Labelled photos from "dataset", an image-classification folder in l33klin/tensorflow_image_claadifier_demo. The possible labels are: bite, no bite.

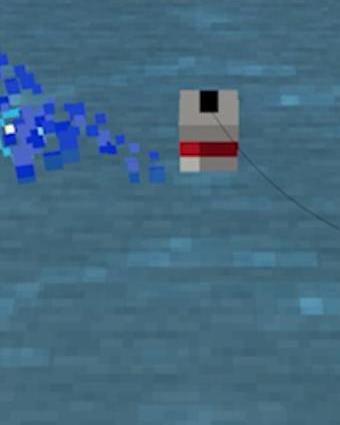
Label: no bite

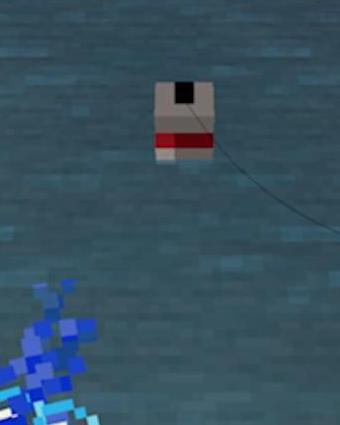
Label: no bite

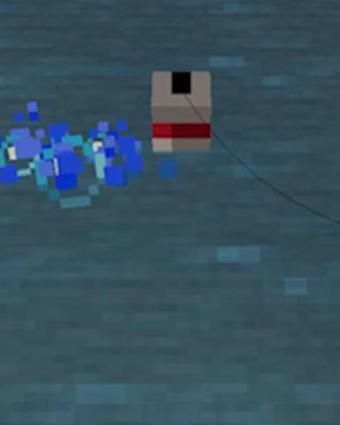
Label: no bite

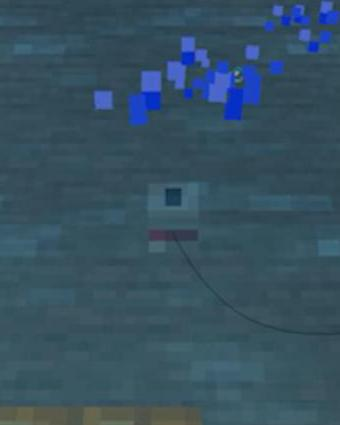
Label: bite

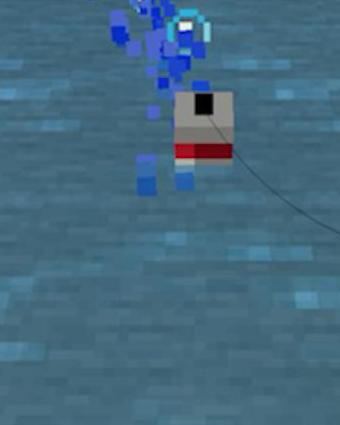
Label: bite

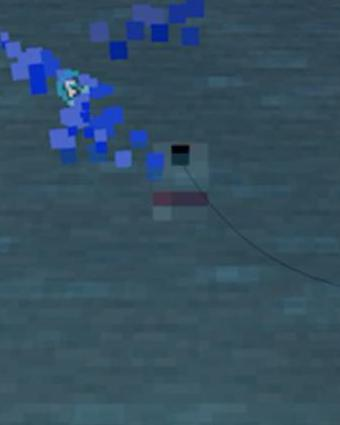
Label: bite
